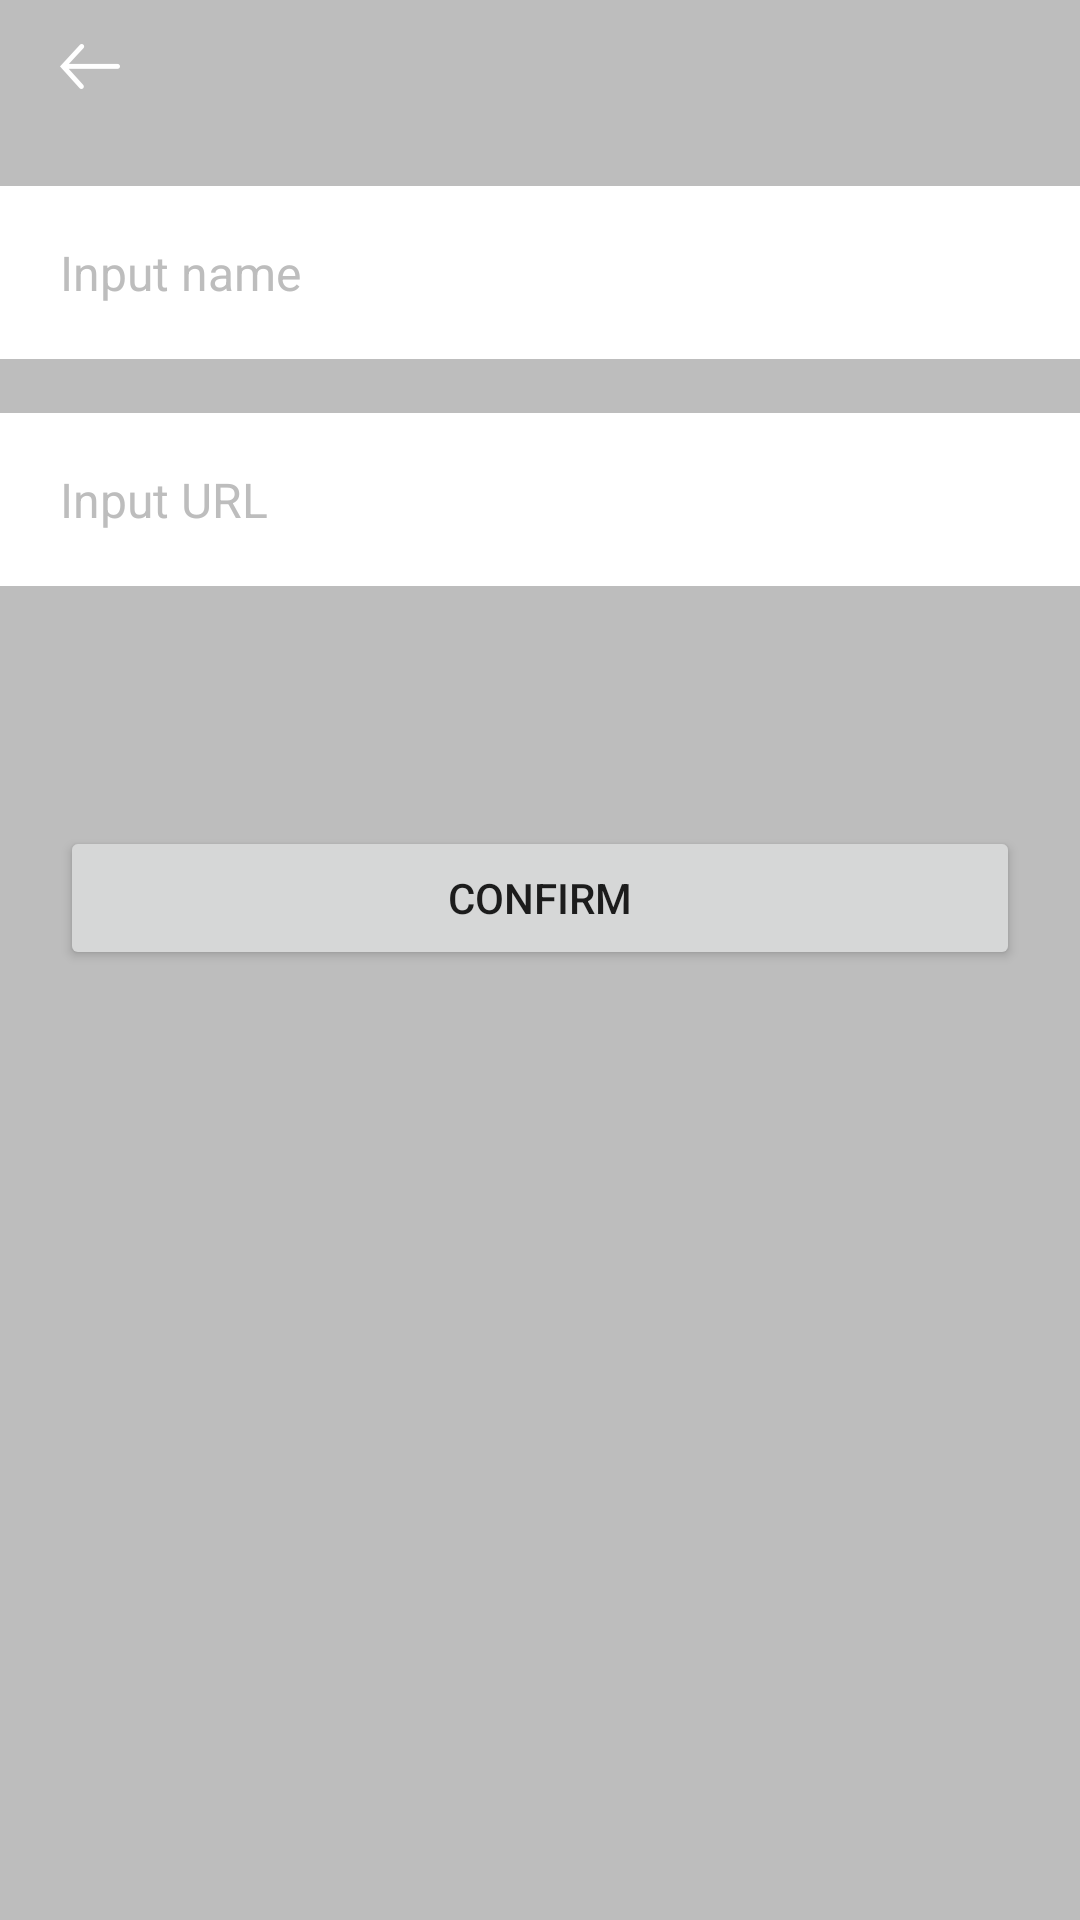

Android layout source for this screen:
<!-- AndroidManifest.xml: application theme AppTheme -->
<!-- res/layout/activity_host_setting.xml -->
<?xml version="1.0" encoding="utf-8"?>
<LinearLayout xmlns:android="http://schemas.android.com/apk/res/android"
    android:layout_width="match_parent"
    android:layout_height="match_parent"
    android:background="@color/color_bdbdbd"
    android:orientation="vertical">

    <include layout="@layout/actionbar_layout" />

    <RelativeLayout
        android:id="@+id/layout_host_name"
        android:layout_width="match_parent"
        android:layout_height="wrap_content"
        android:layout_marginTop="18dp"
        android:background="@android:color/white"
        android:paddingEnd="20dp"
        android:paddingStart="20dp">

        <EditText
            android:id="@+id/inputHostName"
            android:layout_width="match_parent"
            android:layout_height="wrap_content"
            android:background="@null"
            android:hint="@string/host_setting_input_name_hint"
            android:paddingBottom="18dp"
            android:paddingEnd="14dp"
            android:paddingTop="18dp"
            android:textColorHint="@color/color_bdbdbd"
            android:textSize="16sp" />

    </RelativeLayout>

    <RelativeLayout
        android:id="@+id/layout_host"
        android:layout_width="match_parent"
        android:layout_height="wrap_content"
        android:layout_marginTop="18dp"
        android:background="@android:color/white"
        android:paddingEnd="20dp"
        android:paddingStart="20dp">

        <EditText
            android:id="@+id/inputHost"
            android:layout_width="match_parent"
            android:layout_height="wrap_content"
            android:background="@null"
            android:hint="@string/host_setting_input_hint"
            android:paddingBottom="18dp"
            android:paddingEnd="14dp"
            android:paddingTop="18dp"
            android:textColorHint="@color/color_bdbdbd"
            android:textSize="16sp" />

    </RelativeLayout>

    <Button
        android:id="@+id/confirm"
        android:layout_width="match_parent"
        android:layout_height="wrap_content"
        android:layout_marginEnd="20dp"
        android:layout_marginStart="20dp"
        android:layout_marginTop="80dp"
        android:text="@string/dialog_confirm" />


</LinearLayout>
<!-- res/layout/actionbar_layout.xml (included above) -->
<?xml version="1.0" encoding="utf-8"?>
<RelativeLayout xmlns:android="http://schemas.android.com/apk/res/android"
    android:layout_width="match_parent"
    android:layout_height="44dp">

    <ImageView
        android:id="@+id/leftBackIcon"
        android:layout_width="wrap_content"
        android:layout_height="match_parent"
        android:layout_alignParentStart="true"
        android:layout_centerVertical="true"
        android:layout_marginStart="10dp"
        android:padding="10dp"
        android:src="@drawable/icon_back_white" />

    <TextView
        android:id="@+id/title"
        android:layout_width="wrap_content"
        android:layout_height="wrap_content"
        android:layout_centerInParent="true"
        android:singleLine="true"
        android:ellipsize="end"
        android:textColor="@android:color/white"
        android:textSize="16sp" />

    <ImageView
        android:id="@+id/rightIcon"
        android:layout_width="wrap_content"
        android:layout_height="36dp"
        android:layout_alignParentEnd="true"
        android:layout_centerVertical="true"
        android:padding="10dp"
        android:layout_marginEnd="10dp"
        android:visibility="invisible" />

</RelativeLayout>
<!-- resources referenced by this layout -->
<resources>
  <color name="color_bdbdbd">#bdbdbd</color>
  <!-- drawable icon_back_white: png bitmap (drawable-xxhdpi, 774 bytes) -->
  <string name="dialog_confirm">Confirm</string>
  <string name="host_setting_input_hint">Input URL</string>
  <string name="host_setting_input_name_hint">Input name</string>
  <style name="AppTheme" parent="Theme.AppCompat.Light.DarkActionBar">
          
          <item name="colorPrimary">@color/colorPrimary</item>
          <item name="colorPrimaryDark">@color/colorPrimaryDark</item>
          <item name="colorAccent">@color/colorAccent</item>
      </style>
  <color name="colorPrimary">#3F51B5</color>
  <color name="colorPrimaryDark">#303F9F</color>
  <color name="colorAccent">#FF4081</color>
</resources>
